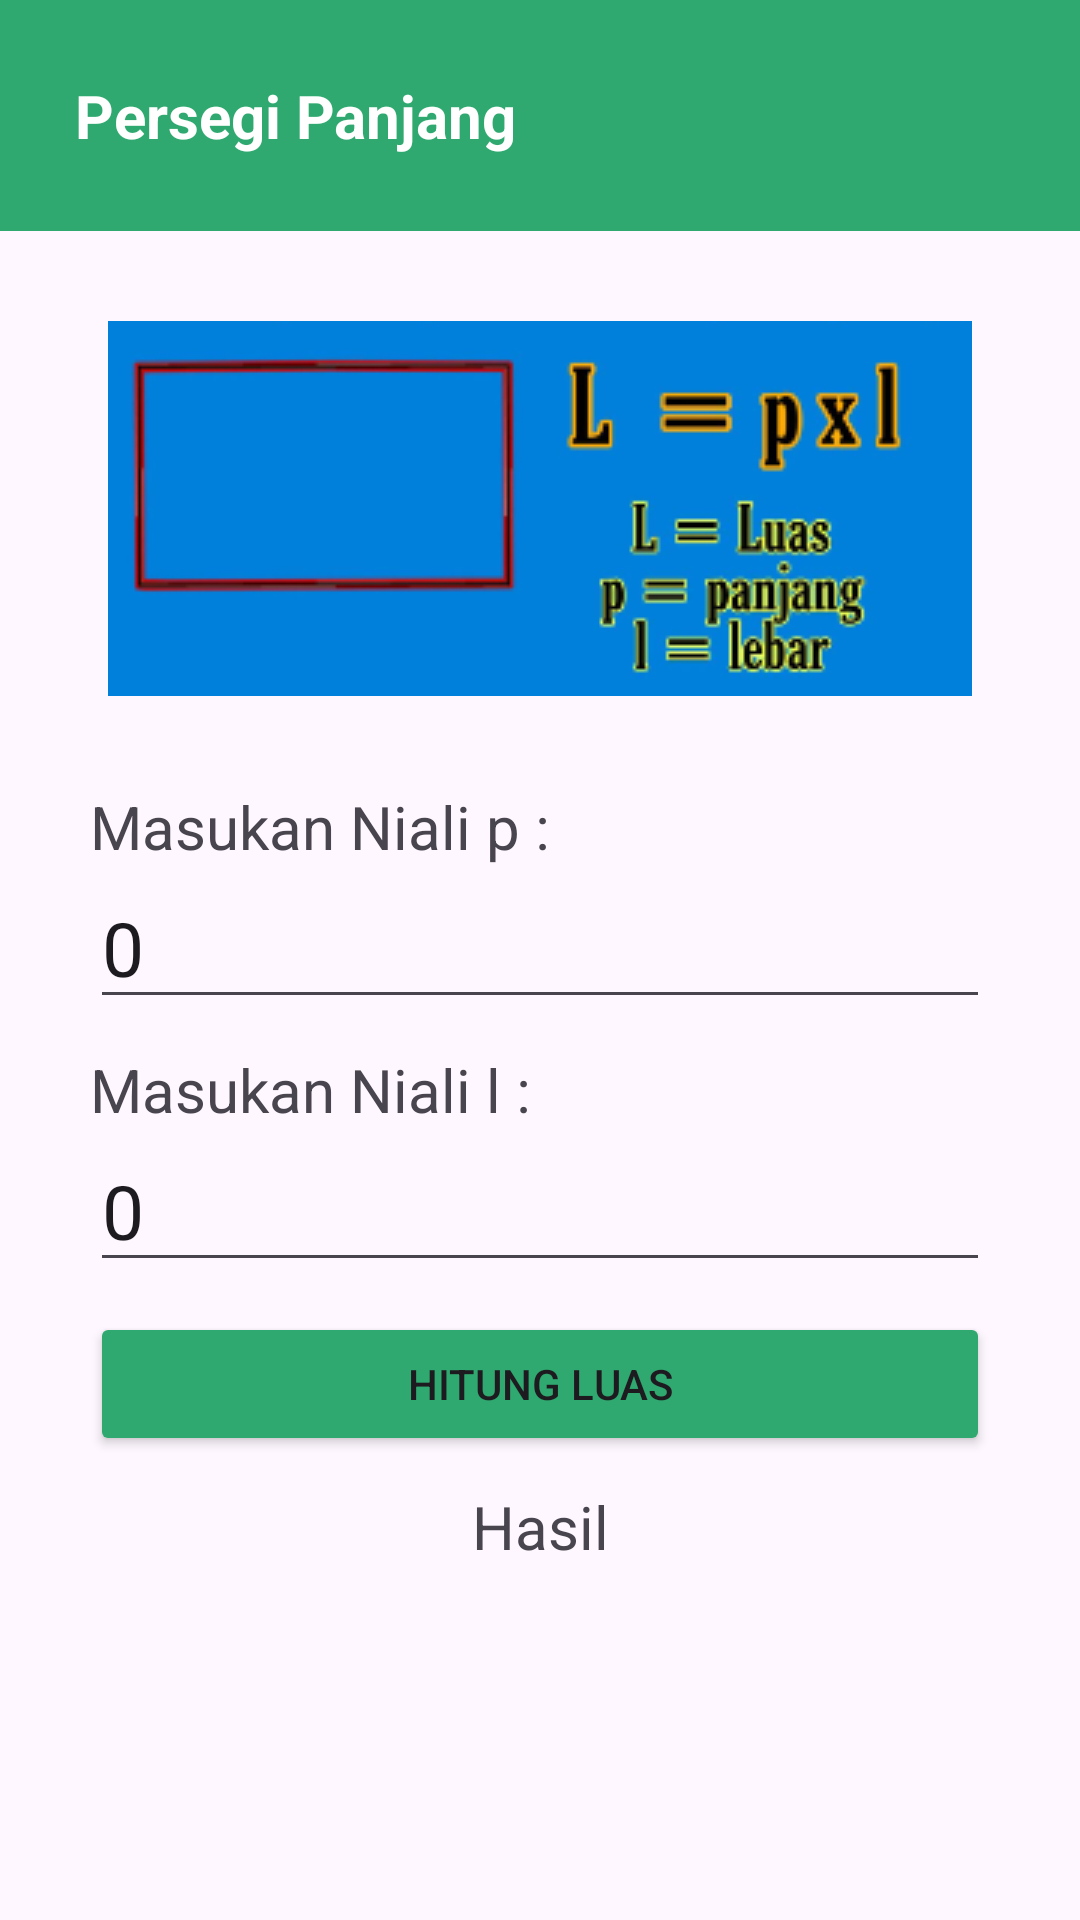

This screen was rendered from an Android layout file. Write that file and the resources it references.
<!-- AndroidManifest.xml: application theme Theme.AppHitung -->
<!-- res/layout/activity_persegi_panjang.xml -->
<?xml version="1.0" encoding="utf-8"?>
<LinearLayout xmlns:android="http://schemas.android.com/apk/res/android"
    xmlns:app="http://schemas.android.com/apk/res-auto"
    xmlns:tools="http://schemas.android.com/tools"
    android:id="@+id/main"
    android:layout_width="match_parent"
    android:layout_height="match_parent"
    android:orientation="vertical"
    tools:context=".SegitigaActivity">

    <LinearLayout
        android:layout_width="match_parent"
        android:layout_height="wrap_content"
        android:orientation="horizontal">

        <TextView
            android:id="@+id/textView3"
            android:layout_width="wrap_content"
            android:layout_height="wrap_content"
            android:layout_weight="1"
            android:background="@color/hijau"
            android:padding="25dp"
            android:text="Persegi Panjang"
            android:textColor="@color/white"
            android:textSize="20dp"
            android:textStyle="bold" />
    </LinearLayout>

    <LinearLayout
        android:layout_width="match_parent"
        android:layout_height="wrap_content"
        android:orientation="horizontal">

        <ImageView
            android:id="@+id/imageView"
            android:layout_width="wrap_content"
            android:layout_height="wrap_content"
            android:layout_weight="1"
            android:layout_margin="30dp"
            app:srcCompat="@drawable/img_2" />
    </LinearLayout>

    <LinearLayout
        android:layout_width="match_parent"
        android:layout_height="wrap_content"
        android:layout_marginLeft="30dp"
        android:layout_marginRight="30dp"
        android:orientation="vertical">

        <TextView
            android:id="@+id/textView6"
            android:layout_width="match_parent"
            android:layout_height="wrap_content"
            android:text="Masukan Niali p :"
            android:textSize="20dp" />

        <EditText
            android:id="@+id/nilaip"
            android:layout_width="match_parent"
            android:layout_height="wrap_content"
            android:ems="10"
            android:inputType="number"
            android:text="0"
            android:textSize="25dp" />

    </LinearLayout>
    <LinearLayout
        android:layout_width="match_parent"
        android:layout_height="wrap_content"
        android:layout_marginTop="10dp"
        android:layout_marginLeft="30dp"
        android:layout_marginRight="30dp"
        android:orientation="vertical">

        <TextView
            android:id="@+id/textView7"
            android:layout_width="match_parent"
            android:layout_height="wrap_content"
            android:text="Masukan Niali l :"
            android:textSize="20dp" />

        <EditText
            android:id="@+id/nilail"
            android:layout_width="match_parent"
            android:layout_height="wrap_content"
            android:ems="10"
            android:inputType="number"
            android:text="0"
            android:textSize="25dp" />

    </LinearLayout>

    <LinearLayout
        android:layout_width="match_parent"
        android:layout_height="wrap_content"
        android:layout_marginLeft="30dp"
        android:layout_marginTop="10dp"
        android:layout_marginRight="30dp"
        android:orientation="vertical">


        <Button
            android:id="@+id/hitung"
            android:layout_width="match_parent"
            android:layout_height="wrap_content"
            android:text="Hitung Luas"
            android:backgroundTint="@color/hijau"
            android:onClick="Hitung"
            />
    </LinearLayout>

    <LinearLayout
        android:layout_width="match_parent"
        android:layout_height="wrap_content"
        android:layout_marginLeft="30dp"
        android:layout_marginTop="10dp"
        android:layout_marginRight="30dp"
        android:orientation="vertical">

        <TextView
            android:id="@+id/textView8"
            android:layout_width="match_parent"
            android:layout_height="wrap_content"
            android:gravity="center"
            android:text="Hasil"
            android:textSize="20dp"/>

        <TextView
            android:id="@+id/hasil"
            android:layout_width="match_parent"
            android:layout_height="wrap_content"
            android:gravity="center"
            android:text=""
            android:textColor="@color/hijau"
            android:textSize="30dp"
            android:textStyle="bold" />

    </LinearLayout>

</LinearLayout>
<!-- resources referenced by this layout -->
<resources>
  <color name="hijau">#2FA96F</color>
  <color name="white">#FFFFFFFF</color>
  <!-- drawable img_2: png bitmap (drawable, 24139 bytes) -->
  <style name="Theme.AppHitung" parent="Base.Theme.AppHitung" />
  <style name="Base.Theme.AppHitung" parent="Theme.Material3.DayNight.NoActionBar">
          
          
      </style>
</resources>
